Run: headless pygame with SDL's dummy video driver; simulated clock (each Clock.tick advances the game by its frame time, no real sleeping); random seed 0; keys injected as events and as key.get_pressed() state; no mouse input; restart key SPACE tapped at the start of phases 3 and 4.
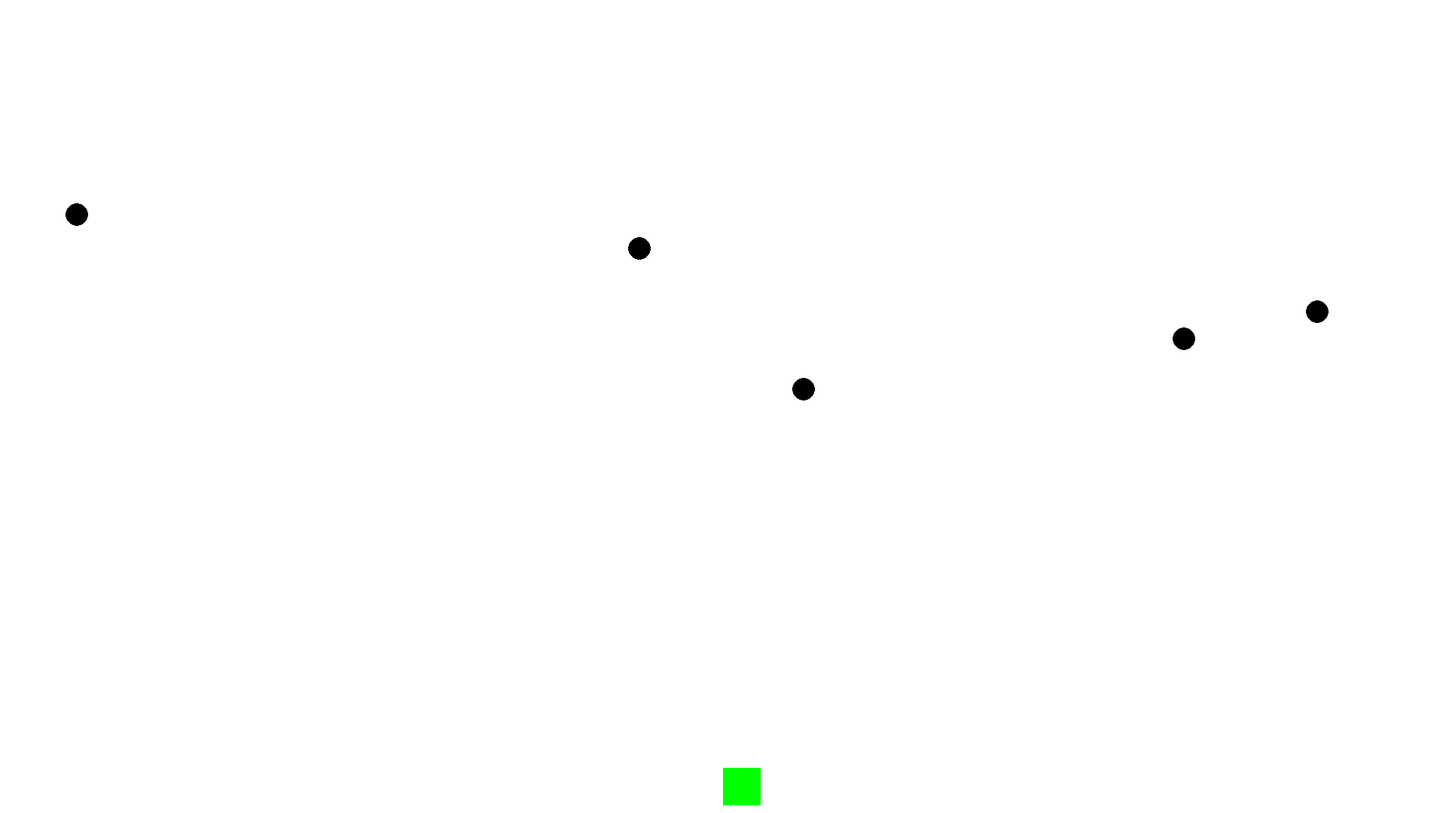
Frame 1 of 4 · flips 1–60 · no input
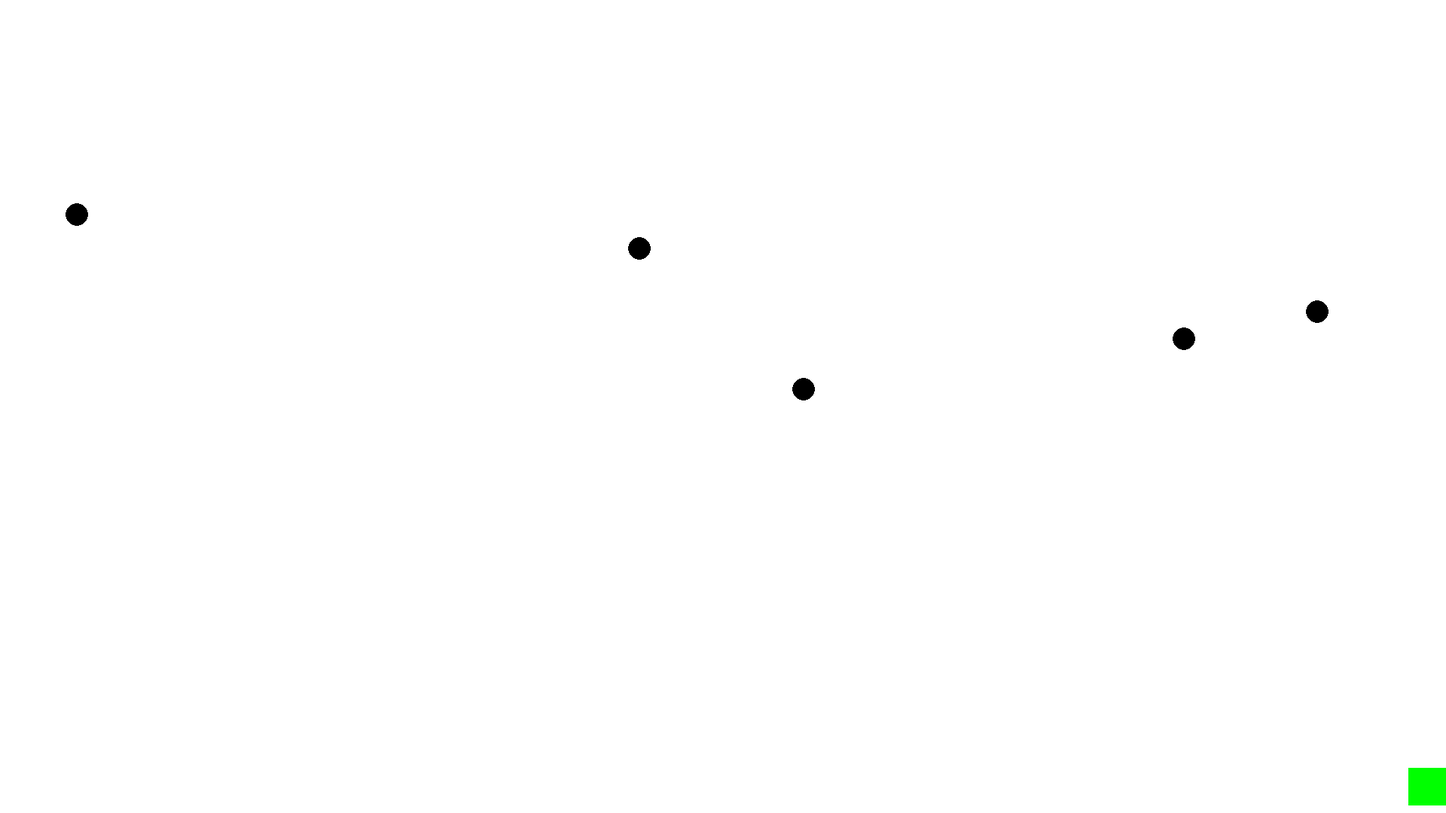
Frame 2 of 4 · flips 61–180 · tapped SPACE, RETURN · held RIGHT (→), D
Frame 3 of 4 · flips 181–300 · tapped SPACE · held DOWN (↓), S · screen unchanged from frame 2, image omitted
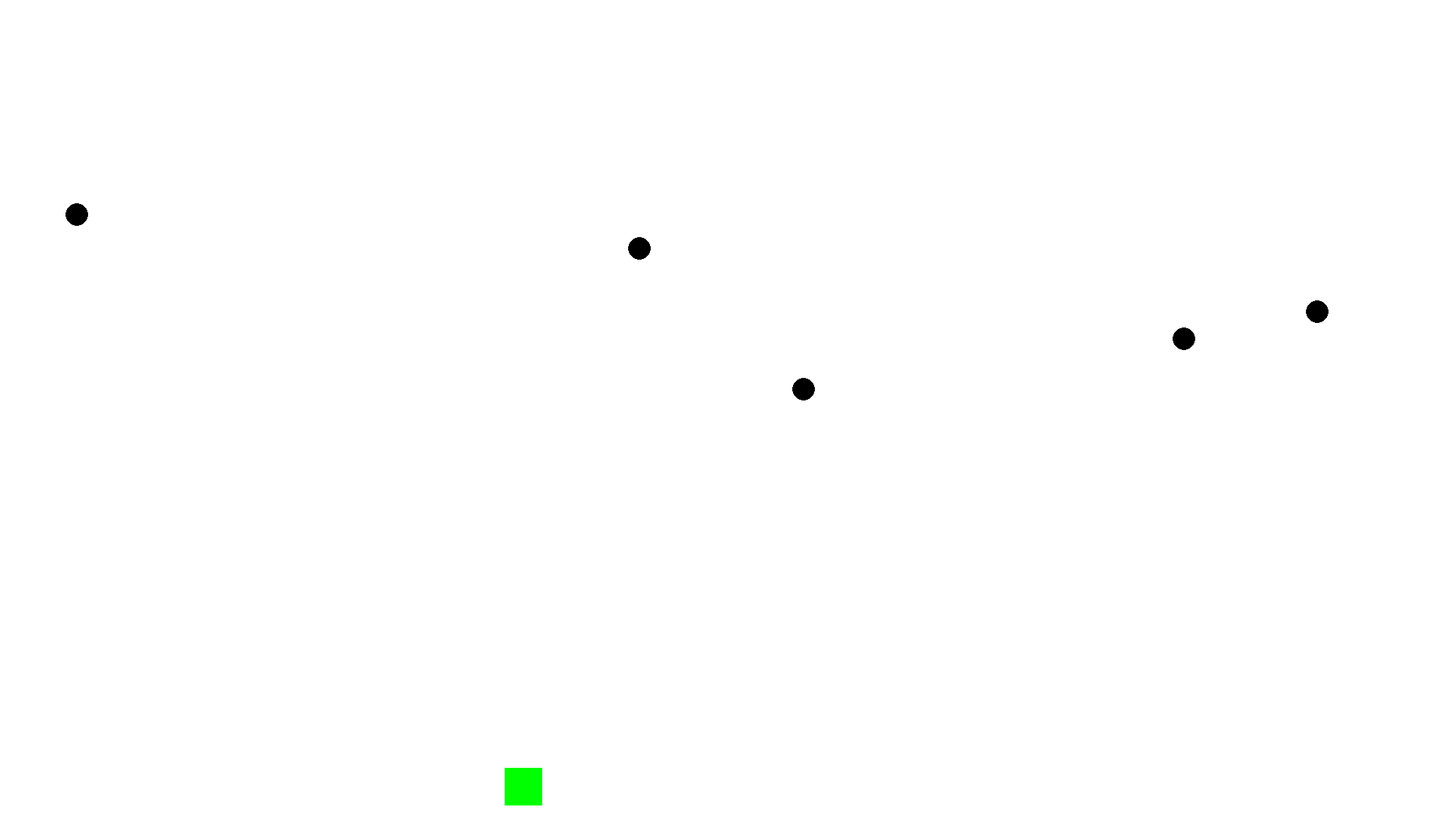
Frame 4 of 4 · flips 301–420 · tapped SPACE · held LEFT (←), A, UP (↑), W

The pygame program that drew these frames:

import pygame
import random
import time

# Khởi tạo Pygame
pygame.init()

# Màu sắc
white = (255, 255, 255)
black = (0, 0, 0)
red = (213, 50, 80)
green = (0, 255, 0)

# Kích thước cửa sổ
width = 1920
height = 1080
screen = pygame.display.set_mode((width, height))
pygame.display.set_caption('Game Bắn Súng')

# Tốc độ
clock = pygame.time.Clock()
player_speed = 10
bullet_speed = 15

# Tạo nhân vật
player_width = 50
player_height = 50

# Hàm để vẽ nhân vật
def draw_player(x, y):
    pygame.draw.rect(screen, green, [x, y, player_width, player_height])

# Hàm để vẽ đạn
def draw_bullet(bullet_x, bullet_y):
    pygame.draw.rect(screen, red, [bullet_x, bullet_y, 5, 10])

# Hàm để vẽ mục tiêu
def draw_target(target_x, target_y):
    pygame.draw.circle(screen, black, (target_x, target_y), 15)

def game_loop():
    game_over = False

    # Vị trí nhân vật
    player_x = width / 2
    player_y = height - player_height - 10

    # Danh sách đạn và mục tiêu
    bullets = []
    targets = [[random.randint(20, width - 20), random.randint(20, height // 2)] for _ in range(5)]

    while not game_over:
        for event in pygame.event.get():
            if event.type == pygame.QUIT:
                game_over = True

        keys = pygame.key.get_pressed()
        if keys[pygame.K_LEFT] and player_x > 0:
            player_x -= player_speed
        if keys[pygame.K_RIGHT] and player_x < width - player_width:
            player_x += player_speed
        if keys[pygame.K_SPACE]:
            bullets.append([player_x + player_width // 2, player_y])

        # Cập nhật vị trí đạn
        bullets = [[b[0], b[1] - bullet_speed] for b in bullets if b[1] > 0]

        # Kiểm tra va chạm giữa đạn và mục tiêu
        for bullet in bullets:
            for target in targets:
                if target[0] - 15 < bullet[0] < target[0] + 15 and target[1] - 15 < bullet[1] < target[1] + 15:
                    targets.remove(target)
                    bullets.remove(bullet)
                    targets.append([random.randint(20, width - 20), random.randint(20, height // 2)])
                    break

        # Vẽ mọi thứ lên màn hình
        screen.fill(white)
        draw_player(player_x, player_y)
        for bullet in bullets:
            draw_bullet(bullet[0], bullet[1])
        for target in targets:
            draw_target(target[0], target[1])

        pygame.display.update()
        clock.tick(60)

    pygame.quit()

game_loop()
